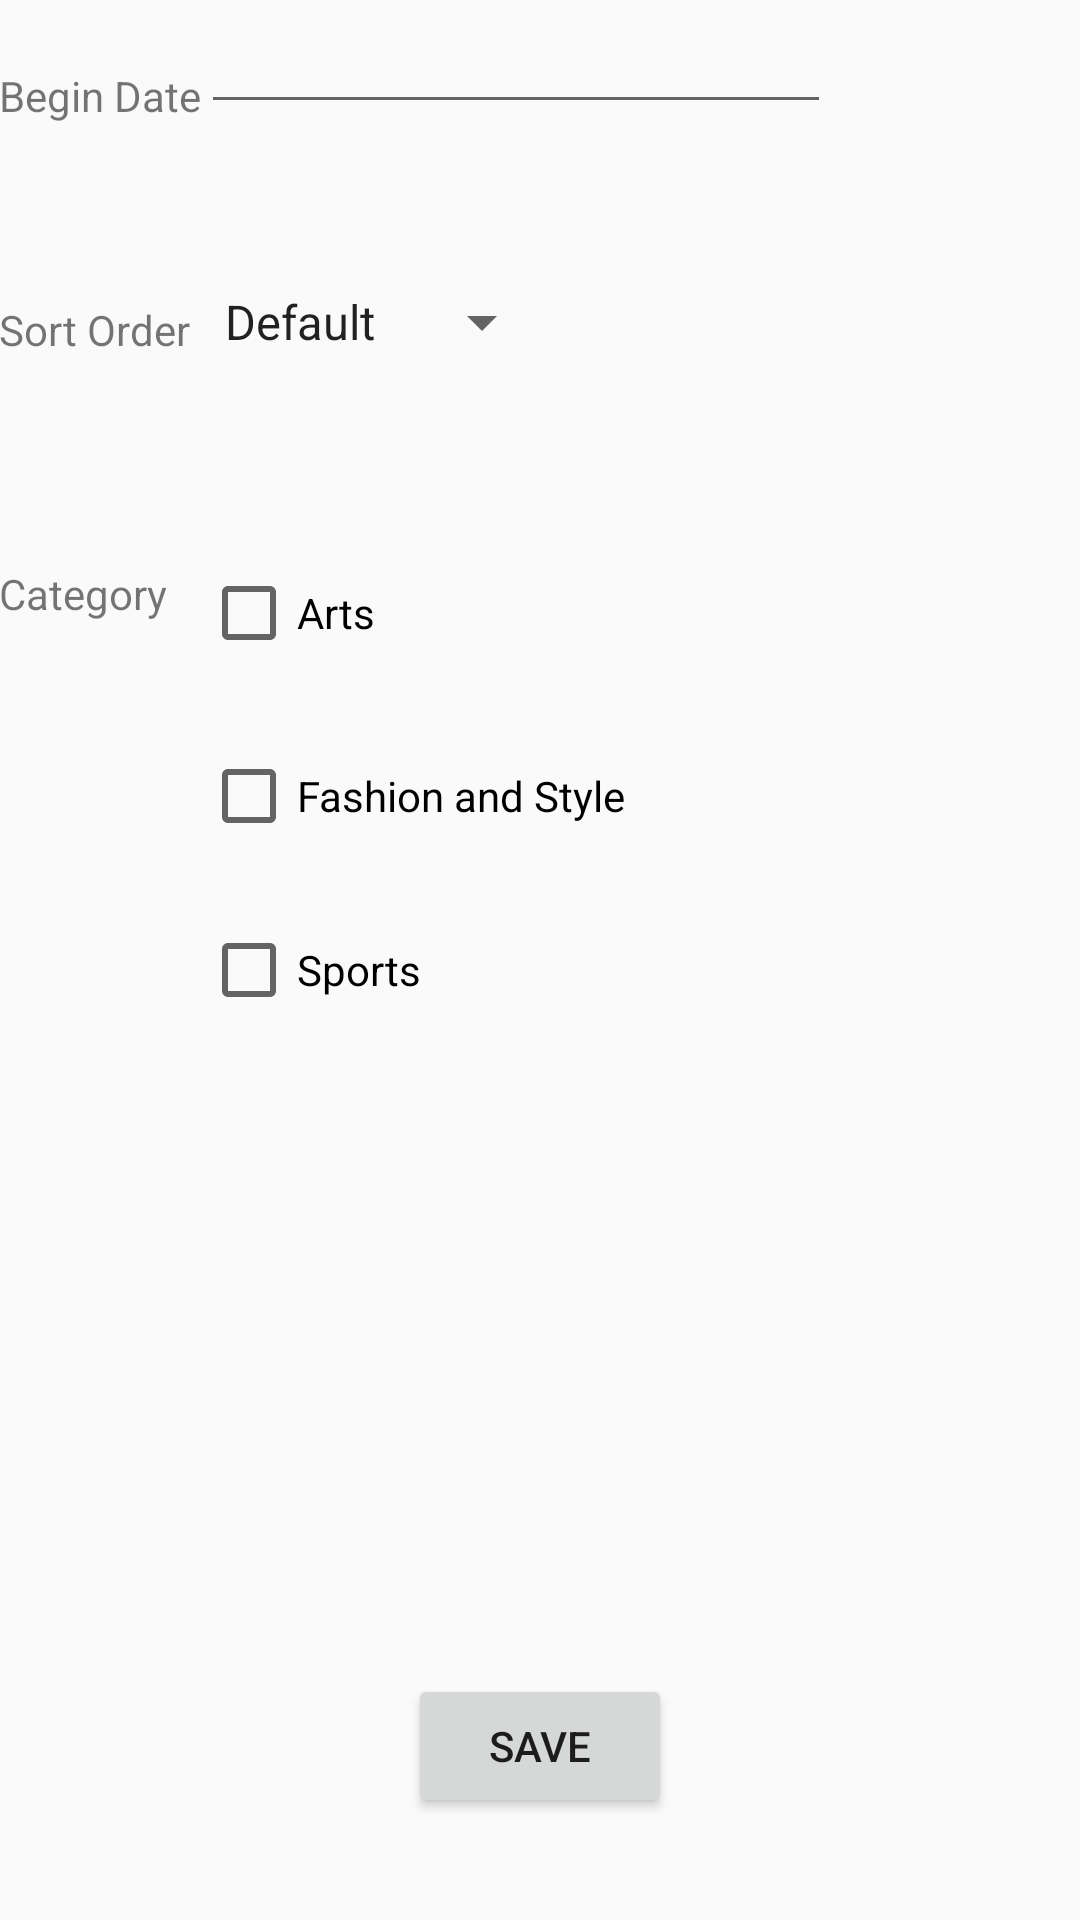

This screen was rendered from an Android layout file. Write that file and the resources it references.
<!-- AndroidManifest.xml: application theme AppTheme -->
<!-- res/layout/activity_filter.xml -->
<?xml version="1.0" encoding="utf-8"?>
<RelativeLayout
    xmlns:android="http://schemas.android.com/apk/res/android"
    xmlns:tools="http://schemas.android.com/tools"
    android:layout_width="match_parent"
    android:layout_height="match_parent"
    android:paddingBottom="@dimen/activity_vertical_margin"
    android:paddingLeft="@dimen/activity_horizontal_margin"
    android:paddingRight="@dimen/activity_horizontal_margin"
    android:paddingTop="@dimen/activity_vertical_margin"
    tools:context="com.getlosthere.ohmynews.activities.FilterActivity">

    <TextView
        android:layout_width="wrap_content"
        android:layout_height="wrap_content"
        android:text="@string/begin_date"
        android:id="@+id/tvBeginDateLabel"
        android:layout_alignBottom="@+id/etDate"
        android:layout_alignParentLeft="true"
        android:layout_alignParentStart="true"/>

    <EditText
        android:layout_width="wrap_content"
        android:layout_height="wrap_content"
        android:inputType="date"
        android:ems="10"
        android:id="@+id/etDate"
        android:layout_alignParentTop="true"
        android:layout_toRightOf="@+id/tvBeginDateLabel"
        android:layout_toEndOf="@+id/tvBeginDateLabel"
        android:onClick="showDatePickerDialog"/>

    <TextView
        android:layout_width="wrap_content"
        android:layout_height="wrap_content"
        android:text="@string/sort_order"
        android:id="@+id/tvSortOrderLabel"
        android:layout_below="@+id/tvBeginDateLabel"
        android:layout_alignParentLeft="true"
        android:layout_alignParentStart="true"
        android:layout_marginTop="59dp"/>

    <TextView
        android:layout_width="wrap_content"
        android:layout_height="wrap_content"
        android:text="@string/category"
        android:id="@+id/tvCategoryLabel"
        android:layout_below="@+id/tvSortOrderLabel"
        android:layout_alignParentLeft="true"
        android:layout_alignParentStart="true"
        android:layout_marginTop="69dp"/>

    <Spinner
        android:layout_width="wrap_content"
        android:layout_height="wrap_content"
        android:id="@+id/spSortOrder"
        android:entries="@array/sort_order_array"
        android:prompt="@string/sort_order_prompt"
        android:layout_alignBottom="@+id/tvSortOrderLabel"
        android:layout_alignLeft="@+id/etDate"
        android:layout_alignStart="@+id/etDate"
        android:spinnerMode="dropdown"/>

    <CheckBox
        android:layout_width="wrap_content"
        android:layout_height="wrap_content"
        android:text="@string/arts"
        android:id="@+id/cbArts"
        android:layout_alignTop="@+id/tvCategoryLabel"
        android:layout_alignLeft="@+id/cbFashion"
        android:layout_alignStart="@+id/cbFashion"
        android:checked="false"/>

    <CheckBox
        android:layout_width="wrap_content"
        android:layout_height="wrap_content"
        android:text="@string/fashion"
        android:id="@+id/cbFashion"
        android:layout_below="@+id/cbArts"
        android:layout_alignLeft="@+id/cbSports"
        android:layout_alignStart="@+id/cbSports"
        android:layout_marginTop="29dp"
        android:checked="false"/>

    <CheckBox
        android:layout_width="wrap_content"
        android:layout_height="wrap_content"
        android:text="@string/sports"
        android:id="@+id/cbSports"
        android:layout_below="@+id/cbFashion"
        android:layout_alignLeft="@+id/spSortOrder"
        android:layout_alignStart="@+id/spSortOrder"
        android:layout_marginTop="26dp"
        android:checked="false"/>

    <Button
        android:layout_width="wrap_content"
        android:layout_height="wrap_content"
        android:text="@string/save"
        android:id="@+id/btnSave"
        android:layout_alignParentBottom="true"
        android:layout_centerHorizontal="true"
        android:layout_marginBottom="34dp"
        android:onClick="saveSettings"/>
</RelativeLayout>
<!-- resources referenced by this layout -->
<resources>
  <string-array name="sort_order_array">
          <item>Default</item>
          <item>Oldest</item>
          <item>Newest</item>
      </string-array>
  <string name="arts">Arts</string>
  <string name="begin_date">Begin Date</string>
  <string name="category">Category</string>
  <string name="fashion">Fashion and Style</string>
  <string name="save">Save</string>
  <string name="sort_order">Sort Order</string>
  <string name="sort_order_prompt">Pick a Sort Order</string>
  <string name="sports">Sports</string>
  <style name="AppTheme" parent="Theme.AppCompat.Light.DarkActionBar">
          
          <item name="colorPrimary">@color/colorPrimary</item>
          <item name="colorPrimaryDark">@color/colorPrimaryDark</item>
          <item name="colorAccent">@color/colorAccent</item>
      </style>
  <color name="colorPrimary">#DCD0FF</color>
  <color name="colorPrimaryDark">#C568DD</color>
  <color name="colorAccent">#FF4081</color>
</resources>
